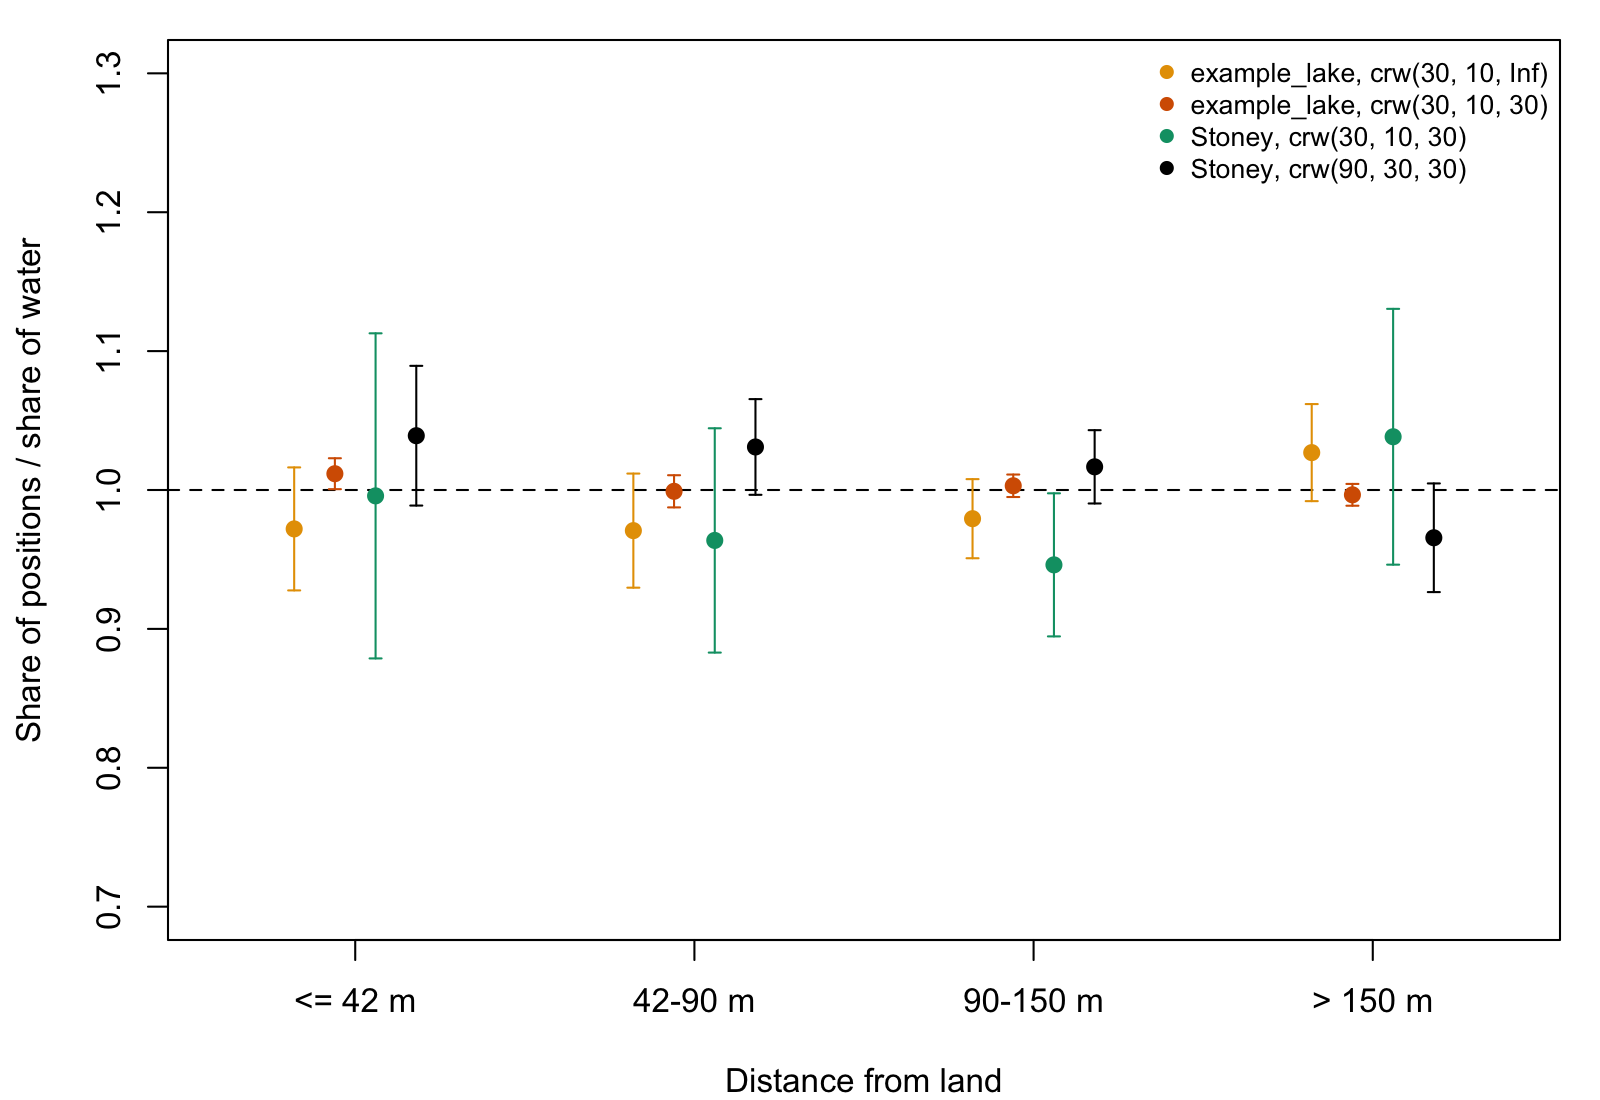

Source data for this figure (header and first rows):
walk, band, water_cells, water_share, position_share, se, ratio, z, positions, reflected, held, steps
example_lake, crw(30, 10, Inf), <= 42 m, 240, 0.1115, 0.1084, 0.002469, 0.972, -1.265, 560000, 21405, 0, 616000
example_lake, crw(30, 10, Inf), 42-90 m, 446, 0.2072, 0.2012, 0.004257, 0.9708, -1.424, 560000, 21405, 0, 616000
example_lake, crw(30, 10, Inf), 90-150 m, 414, 0.1924, 0.1884, 0.002739, 0.9793, -1.451, 560000, 21405, 0, 616000
example_lake, crw(30, 10, Inf), > 150 m, 1052, 0.4888, 0.502, 0.008541, 1.027, 1.541, 560000, 21405, 0, 616000
example_lake, crw(30, 10, 30), <= 42 m, 240, 0.1115, 0.1128, 0.0006209, 1.012, 2.107, 560000, 22239, 0, 616000
example_lake, crw(30, 10, 30), 42-90 m, 446, 0.2072, 0.2071, 0.0012, 0.9991, -0.1629, 560000, 22239, 0, 616000
example_lake, crw(30, 10, 30), 90-150 m, 414, 0.1924, 0.193, 0.0007786, 1.003, 0.7514, 560000, 22239, 0, 616000
example_lake, crw(30, 10, 30), > 150 m, 1052, 0.4888, 0.4872, 0.001919, 0.9965, -0.8847, 560000, 22239, 0, 616000
Stoney, crw(30, 10, 30), <= 42 m, 8127, 0.1763, 0.1756, 0.01032, 0.9958, -0.07221, 560000, 30588, 4, 616000
Stoney, crw(30, 10, 30), 42-90 m, 8361, 0.1814, 0.1748, 0.007323, 0.9637, -0.8992, 560000, 30588, 4, 616000
Stoney, crw(30, 10, 30), 90-150 m, 8643, 0.1875, 0.1774, 0.004829, 0.9461, -2.093, 560000, 30588, 4, 616000
Stoney, crw(30, 10, 30), > 150 m, 20966, 0.4548, 0.4723, 0.02094, 1.038, 0.8325, 560000, 30588, 4, 616000
Stoney, crw(90, 30, 30), <= 42 m, 8127, 0.1763, 0.1832, 0.004434, 1.039, 1.555, 560000, 82300, 843, 616000
Stoney, crw(90, 30, 30), 42-90 m, 8361, 0.1814, 0.187, 0.003124, 1.031, 1.799, 560000, 82300, 843, 616000
Stoney, crw(90, 30, 30), 90-150 m, 8643, 0.1875, 0.1906, 0.002474, 1.017, 1.265, 560000, 82300, 843, 616000
Stoney, crw(90, 30, 30), > 150 m, 20966, 0.4548, 0.4392, 0.008896, 0.9656, -1.758, 560000, 82300, 843, 616000
